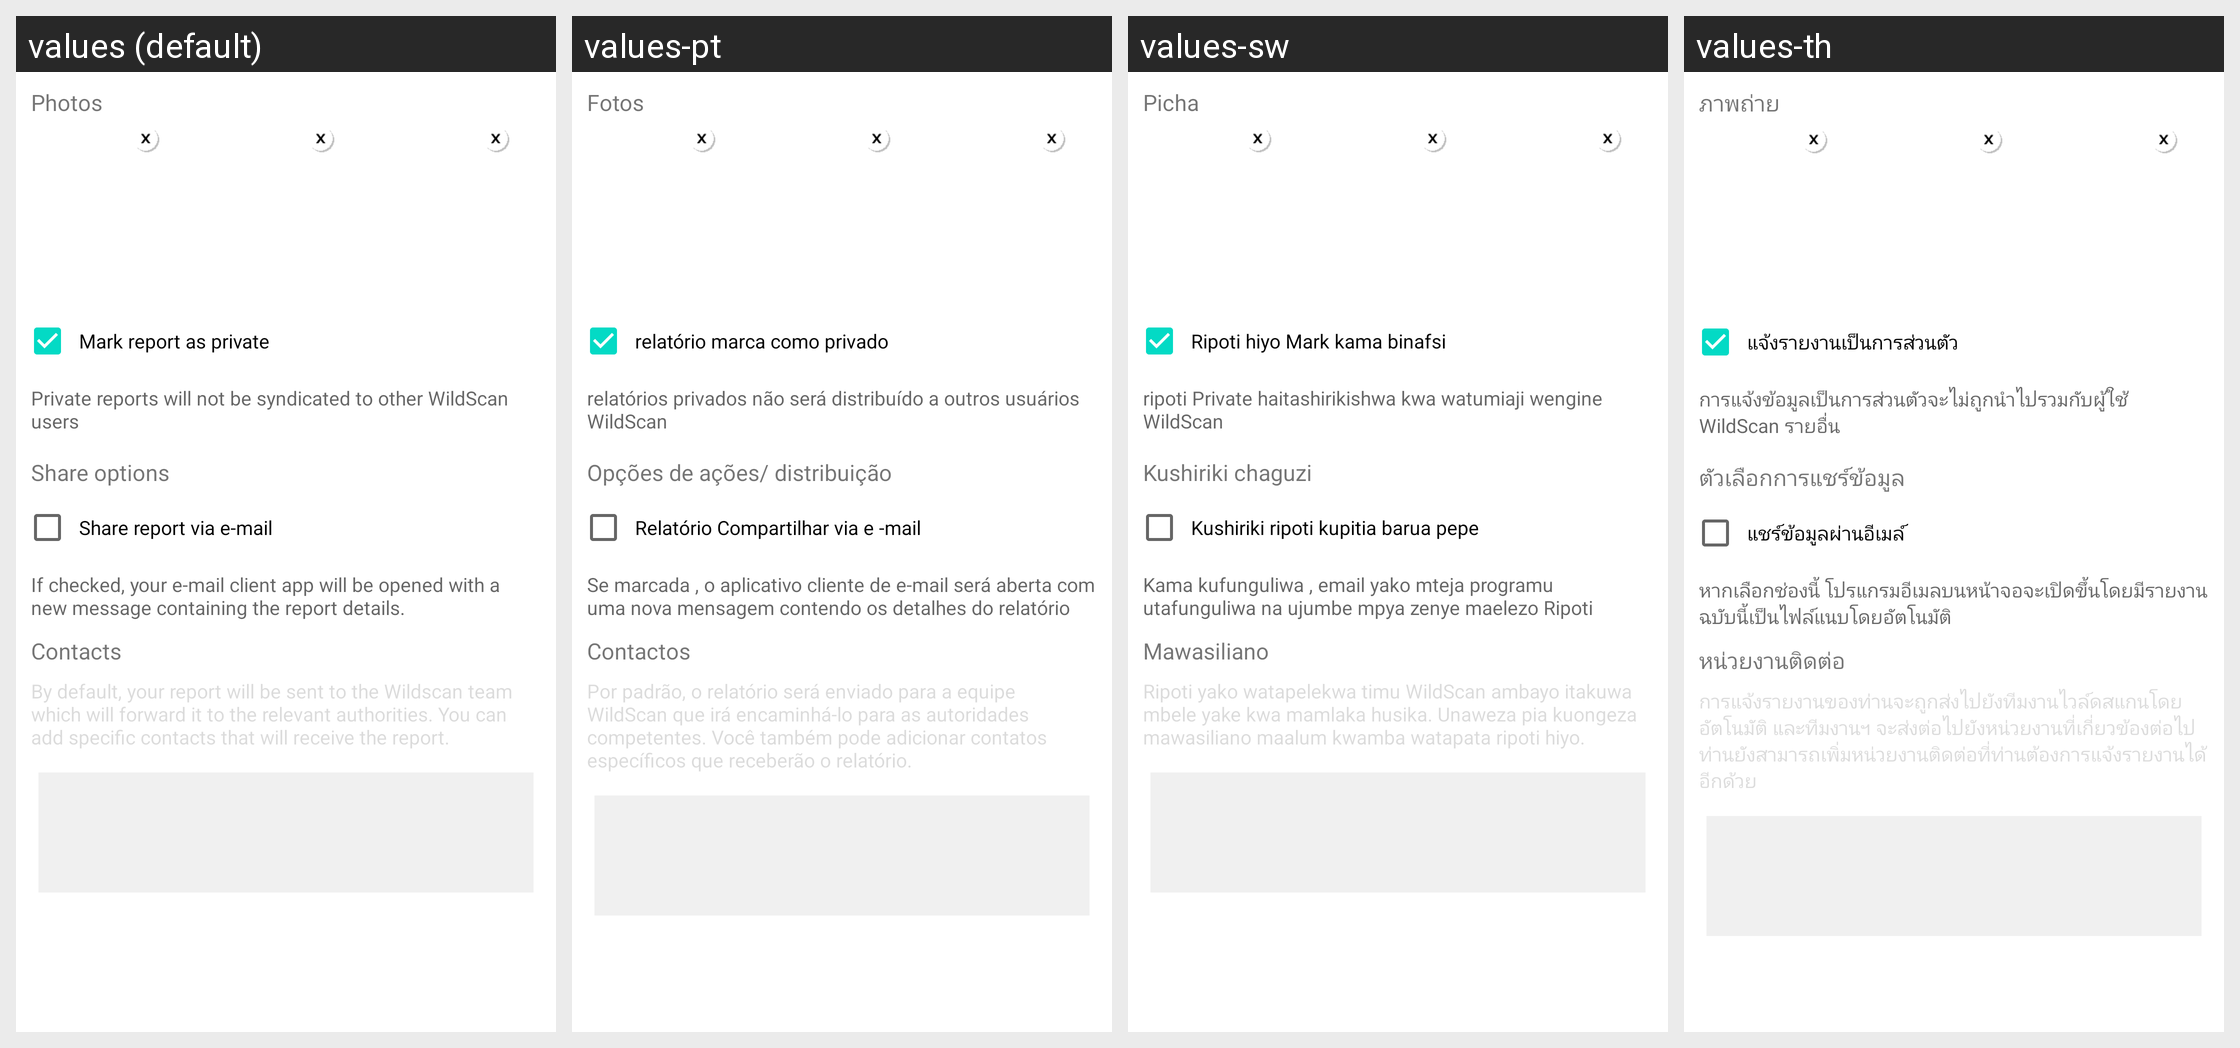

Here is an Android app screen in its default locale and in the app's own translations. Write out the translated-string differences for the strings that appear on this screen.
Android screen res/layout/layout_report_wizard_4.xml rendered under 4 locales, left to right: values (default), values-pt, values-sw, values-th. Device: Nexus 5 (rendered at 1080×1920; each locale shown at half size, 540×960, under a caption strip naming it); theme AppTheme.
Other locales in the repository, not shown: values-es, values-fr, values-km, values-vi.
Strings drawn on this screen, with the default value and each locale's value (text and hints the layout hard-codes, and strings that could not be matched under every locale, appear in the picture but are not listed):

report_wizard_screen_4_photos_label
  values: Photos
  values-pt: Fotos
  values-sw: Picha
  values-th: ภาพถ่าย

report_wizard_screen_4_private_label
  values: Mark report as private
  values-pt: relatório marca como privado
  values-sw: Ripoti hiyo Mark kama binafsi
  values-th: แจ้งรายงานเป็นการส่วนตัว

report_wizard_screen_4_private_text
  values: Private reports will not be syndicated to other WildScan users
  values-pt: relatórios privados não será distribuído a outros usuários WildScan
  values-sw: ripoti Private haitashirikishwa kwa watumiaji wengine WildScan
  values-th: การแจ้งข้อมูลเป็นการส่วนตัวจะไม่ถูกนำไปรวมกับผู้ใช้ WildScan รายอื่น

report_wizard_screen_4_share_title
  values: Share options
  values-pt: Opções de ações/ distribuição
  values-sw: Kushiriki chaguzi
  values-th: ตัวเลือกการแชร์ข้อมูล

report_wizard_screen_4_share_email_label
  values: Share report via e-mail
  values-pt: Relatório Compartilhar via e -mail
  values-sw: Kushiriki ripoti kupitia barua pepe
  values-th: แชร์ข้อมูลผ่านอีเมล์

report_wizard_screen_4_share_email_text
  values: If checked, your e-mail client app will be opened with a new message containing the report details.
  values-pt: Se marcada , o aplicativo cliente de e-mail será aberta com uma nova mensagem contendo os detalhes do relatório
  values-sw: Kama kufunguliwa , email yako mteja programu utafunguliwa na ujumbe mpya zenye maelezo Ripoti
  values-th: หากเลือกช่องนี้ โปรแกรมอีเมลบนหน้าจอจะเปิดขึ้นโดยมีรายงานฉบับนี้เป็นไฟล์แนบโดยอัตโนมัติ

report_wizard_screen_4_recipients_label
  values: Contacts
  values-pt: Contactos
  values-sw: Mawasiliano
  values-th: หน่วยงานติดต่อ

report_wizard_screen_4_share_text
  values: By default, your report will be sent to the Wildscan team which will forward it to the relevant authorities. You can add specific contacts that will receive the report.
  values-pt: Por padrão, o relatório será enviado para a equipe WildScan que irá encaminhá-lo para as autoridades competentes. Você também pode adicionar contatos específicos que receberão o relatório.
  values-sw: Ripoti yako watapelekwa timu WildScan ambayo itakuwa mbele yake kwa mamlaka husika. Unaweza pia kuongeza mawasiliano maalum kwamba watapata ripoti hiyo.
  values-th: การแจ้งรายงานของท่านจะถูกส่งไปยังทีมงานไวล์ดสแกนโดยอัตโนมัติ และทีมงานฯ จะส่งต่อไปยังหน่วยงานที่เกี่ยวข้องต่อไป ท่านยังสามารถเพิ่มหน่วยงานติดต่อที่ท่านต้องการแจ้งรายงานได้อีกด้วย
